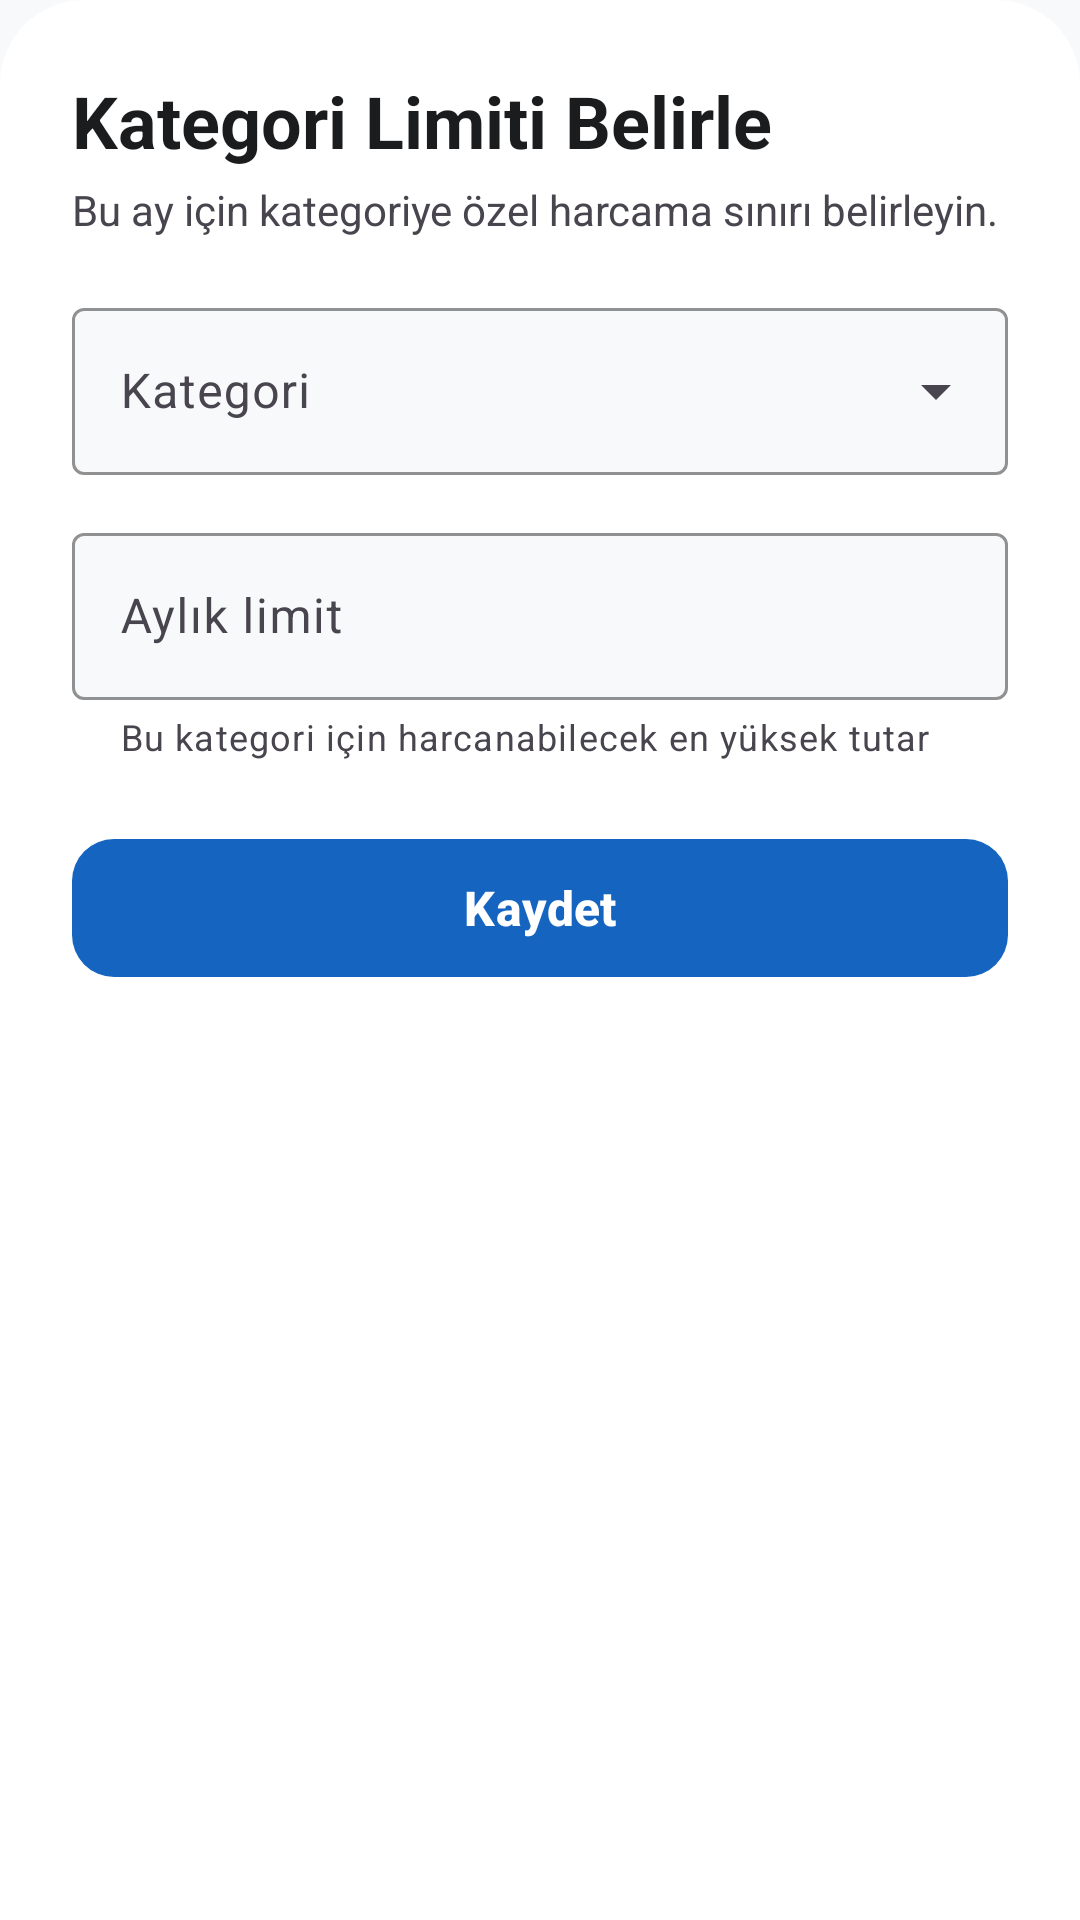

The Android layout XML behind this screen, and the referenced resources:
<!-- AndroidManifest.xml: application theme Theme.DigitalWallet -->
<!-- res/layout/bottom_sheet_edit_category_budget.xml -->
<?xml version="1.0" encoding="utf-8"?>
<androidx.core.widget.NestedScrollView
    xmlns:android="http://schemas.android.com/apk/res/android"
    xmlns:app="http://schemas.android.com/apk/res-auto"
    xmlns:tools="http://schemas.android.com/tools"
    android:layout_width="match_parent"
    android:layout_height="wrap_content"
    android:background="@drawable/bg_bottom_sheet_surface"
    android:fillViewport="true"
    android:overScrollMode="never">

    <LinearLayout
        android:layout_width="match_parent"
        android:layout_height="wrap_content"
        android:orientation="vertical"
        android:paddingStart="24dp"
        android:paddingTop="24dp"
        android:paddingEnd="24dp"
        android:paddingBottom="32dp">

        <TextView
            android:id="@+id/tvCategoryBudgetFormTitle"
            android:layout_width="wrap_content"
            android:layout_height="wrap_content"
            android:text="Kategori Limiti Belirle"
            android:textColor="?attr/colorOnSurface"
            android:textSize="24sp"
            android:textStyle="bold" />

        <TextView
            android:layout_width="match_parent"
            android:layout_height="wrap_content"
            android:layout_marginTop="4dp"
            android:layout_marginBottom="18dp"
            android:text="Bu ay için kategoriye özel harcama sınırı belirleyin."
            android:textColor="?attr/colorOnSurfaceVariant"
            android:textSize="14sp" />

        <com.google.android.material.textfield.TextInputLayout
            android:id="@+id/layoutCategoryBudgetCategory"
            style="@style/Widget.Material3.TextInputLayout.OutlinedBox.ExposedDropdownMenu"
            android:layout_width="match_parent"
            android:layout_height="wrap_content"
            android:hint="Kategori"
            app:boxBackgroundColor="?attr/colorSurface"
            app:boxStrokeColor="?attr/colorPrimary"
            app:endIconMode="dropdown_menu">

            <com.google.android.material.textfield.MaterialAutoCompleteTextView
                android:id="@+id/etCategoryBudgetCategory"
                android:layout_width="match_parent"
                android:layout_height="wrap_content"
                android:cursorVisible="false"
                android:dropDownHeight="220dp"
                android:importantForAutofill="no"
                android:inputType="none"
                android:maxLines="1"
                android:textColor="?attr/colorOnSurface"
                android:textSize="16sp"
                tools:text="Gıda" />

        </com.google.android.material.textfield.TextInputLayout>

        <com.google.android.material.textfield.TextInputLayout
            android:id="@+id/layoutCategoryBudgetAmount"
            style="@style/Widget.Material3.TextInputLayout.OutlinedBox"
            android:layout_width="match_parent"
            android:layout_height="wrap_content"
            android:layout_marginTop="14dp"
            android:hint="Aylık limit"
            app:boxBackgroundColor="?attr/colorSurface"
            app:boxStrokeColor="?attr/colorPrimary"
            app:endIconMode="clear_text"
            app:helperText="Bu kategori için harcanabilecek en yüksek tutar"
            app:prefixText="₺ ">

            <com.google.android.material.textfield.TextInputEditText
                android:id="@+id/etCategoryBudgetAmount"
                android:layout_width="match_parent"
                android:layout_height="wrap_content"
                android:digits="0123456789.,"
                android:imeOptions="actionDone"
                android:inputType="numberDecimal"
                android:maxLength="14"
                android:maxLines="1"
                android:textColor="?attr/colorOnSurface"
                android:textSize="16sp" />

        </com.google.android.material.textfield.TextInputLayout>

        <LinearLayout
            android:layout_width="match_parent"
            android:layout_height="wrap_content"
            android:layout_marginTop="22dp"
            android:gravity="center_vertical"
            android:orientation="horizontal">

            <com.google.android.material.button.MaterialButton
                android:id="@+id/btnDeleteCategoryBudget"
                style="@style/Widget.Material3.Button.TextButton"
                android:layout_width="wrap_content"
                android:layout_height="54dp"
                android:layout_marginEnd="10dp"
                android:minWidth="54dp"
                android:minHeight="54dp"
                android:text="Sil"
                android:textAllCaps="false"
                android:textColor="?attr/colorError"
                android:textSize="14sp"
                android:visibility="gone"
                app:icon="@drawable/ic_delete_outline"
                app:iconGravity="textStart"
                app:iconTint="?attr/colorError"
                tools:visibility="visible" />

            <com.google.android.material.button.MaterialButton
                android:id="@+id/btnSaveCategoryBudget"
                android:layout_width="0dp"
                android:layout_height="54dp"
                android:layout_weight="1"
                android:minHeight="54dp"
                android:text="Kaydet"
                android:textAllCaps="false"
                android:textColor="?attr/colorOnPrimary"
                android:textSize="16sp"
                android:textStyle="bold"
                app:backgroundTint="?attr/colorPrimary"
                app:cornerRadius="14dp"
                app:icon="@drawable/ic_save"
                app:iconGravity="textStart"
                app:iconTint="?attr/colorOnPrimary" />

        </LinearLayout>

    </LinearLayout>

</androidx.core.widget.NestedScrollView>
<!-- resources referenced by this layout -->
<resources>
  <!-- drawable bg_bottom_sheet_surface (drawable) -->
  <?xml version="1.0" encoding="utf-8"?>
  <shape xmlns:android="http://schemas.android.com/apk/res/android"
      android:shape="rectangle">
  
      <solid android:color="@color/surface_sheet" />
  
      <corners
          android:topLeftRadius="28dp"
          android:topRightRadius="28dp" />
  
  </shape>
  <style name="Theme.DigitalWallet" parent="Base.Theme.DigitalWallet" />
  <color name="surface_sheet">#FFFFFF</color>
  <style name="Base.Theme.DigitalWallet" parent="Theme.Material3.DayNight.NoActionBar">
  
          <item name="colorPrimary">#1565C0</item>
          <item name="colorOnPrimary">#FFFFFF</item>
  
          <item name="colorSecondary">#00897B</item>
          <item name="colorOnSecondary">#FFFFFF</item>
  
          <item name="colorSurface">@color/surface_main</item>
          <item name="colorOnSurface">#1A1C1E</item>
  
          <item name="colorSurfaceVariant">@color/surface_variant_soft</item>
          <item name="colorOnSurfaceVariant">#49454F</item>
  
          <item name="android:colorBackground">@color/surface_main</item>
          <item name="colorOnBackground">#1A1C1E</item>
  
          <item name="colorError">#BA1A1A</item>
          <item name="colorOnError">#FFFFFF</item>
  
          <item name="android:statusBarColor">@color/surface_main</item>
          <item name="android:navigationBarColor">@color/surface_main</item>
          <item name="bottomSheetDialogTheme">
              @style/ThemeOverlay.VarlikCep.BottomSheet
          </item>
          <item name="materialAlertDialogTheme">
              @style/ThemeOverlay.VarlikCep.Dialog
          </item>
  
          <item name="android:windowLightStatusBar">true</item>
          <item name="android:windowActionModeOverlay">true</item>
  
      </style>
  <color name="surface_main">#F8F9FA</color>
  <color name="surface_variant_soft">#E7E9EC</color>
  <style name="ThemeOverlay.VarlikCep.BottomSheet" parent="ThemeOverlay.Material3.BottomSheetDialog">
  
          <item name="colorSurface">@color/surface_sheet</item>
  
      </style>
  <style name="ThemeOverlay.VarlikCep.Dialog" parent="ThemeOverlay.Material3.MaterialAlertDialog">
  
          <item name="colorSurface">@color/surface_dialog</item>
          <item name="android:colorBackground">@color/surface_dialog</item>
  
      </style>
  <color name="surface_dialog">#FCFCFD</color>
</resources>
